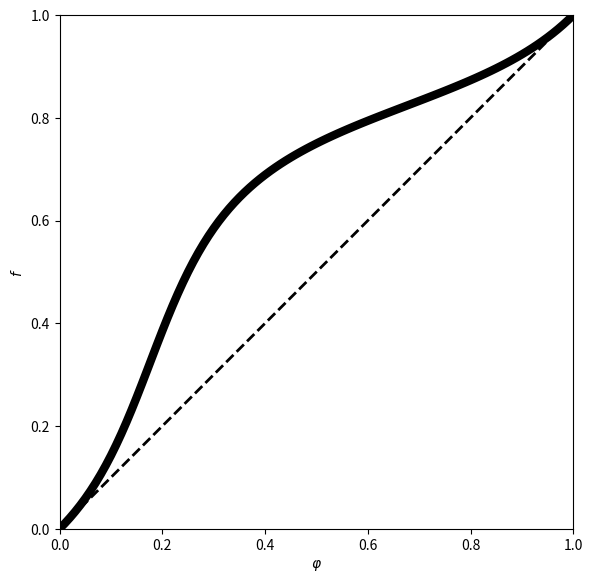

Write the Python code that produced this figure.
import numpy as np
import matplotlib.pyplot as plt

phi = np.arange(101) / 100
tau_m = 2.
I = 0.13
dv = 0.1

f = np.arctan(np.tan(np.pi * phi - np.pi / 2) + dv / np.sqrt(tau_m * I - 1 / 4)) / np.pi + 1 / 2

if __name__ == "__main__":

    plt.figure(figsize=(6, 6))
    plt.plot(phi, f, '-k', linewidth=6)
    plt.plot([0, 1], [0, 1], '--k', linewidth=2)
    plt.xlim(0, 1)
    plt.ylim(0, 1)
    plt.gca().set_box_aspect(1)
    plt.xlabel(r'$\varphi$')
    plt.ylabel('$f$')
    plt.tight_layout()
    plt.savefig("fig.png")
    # plt.show()
